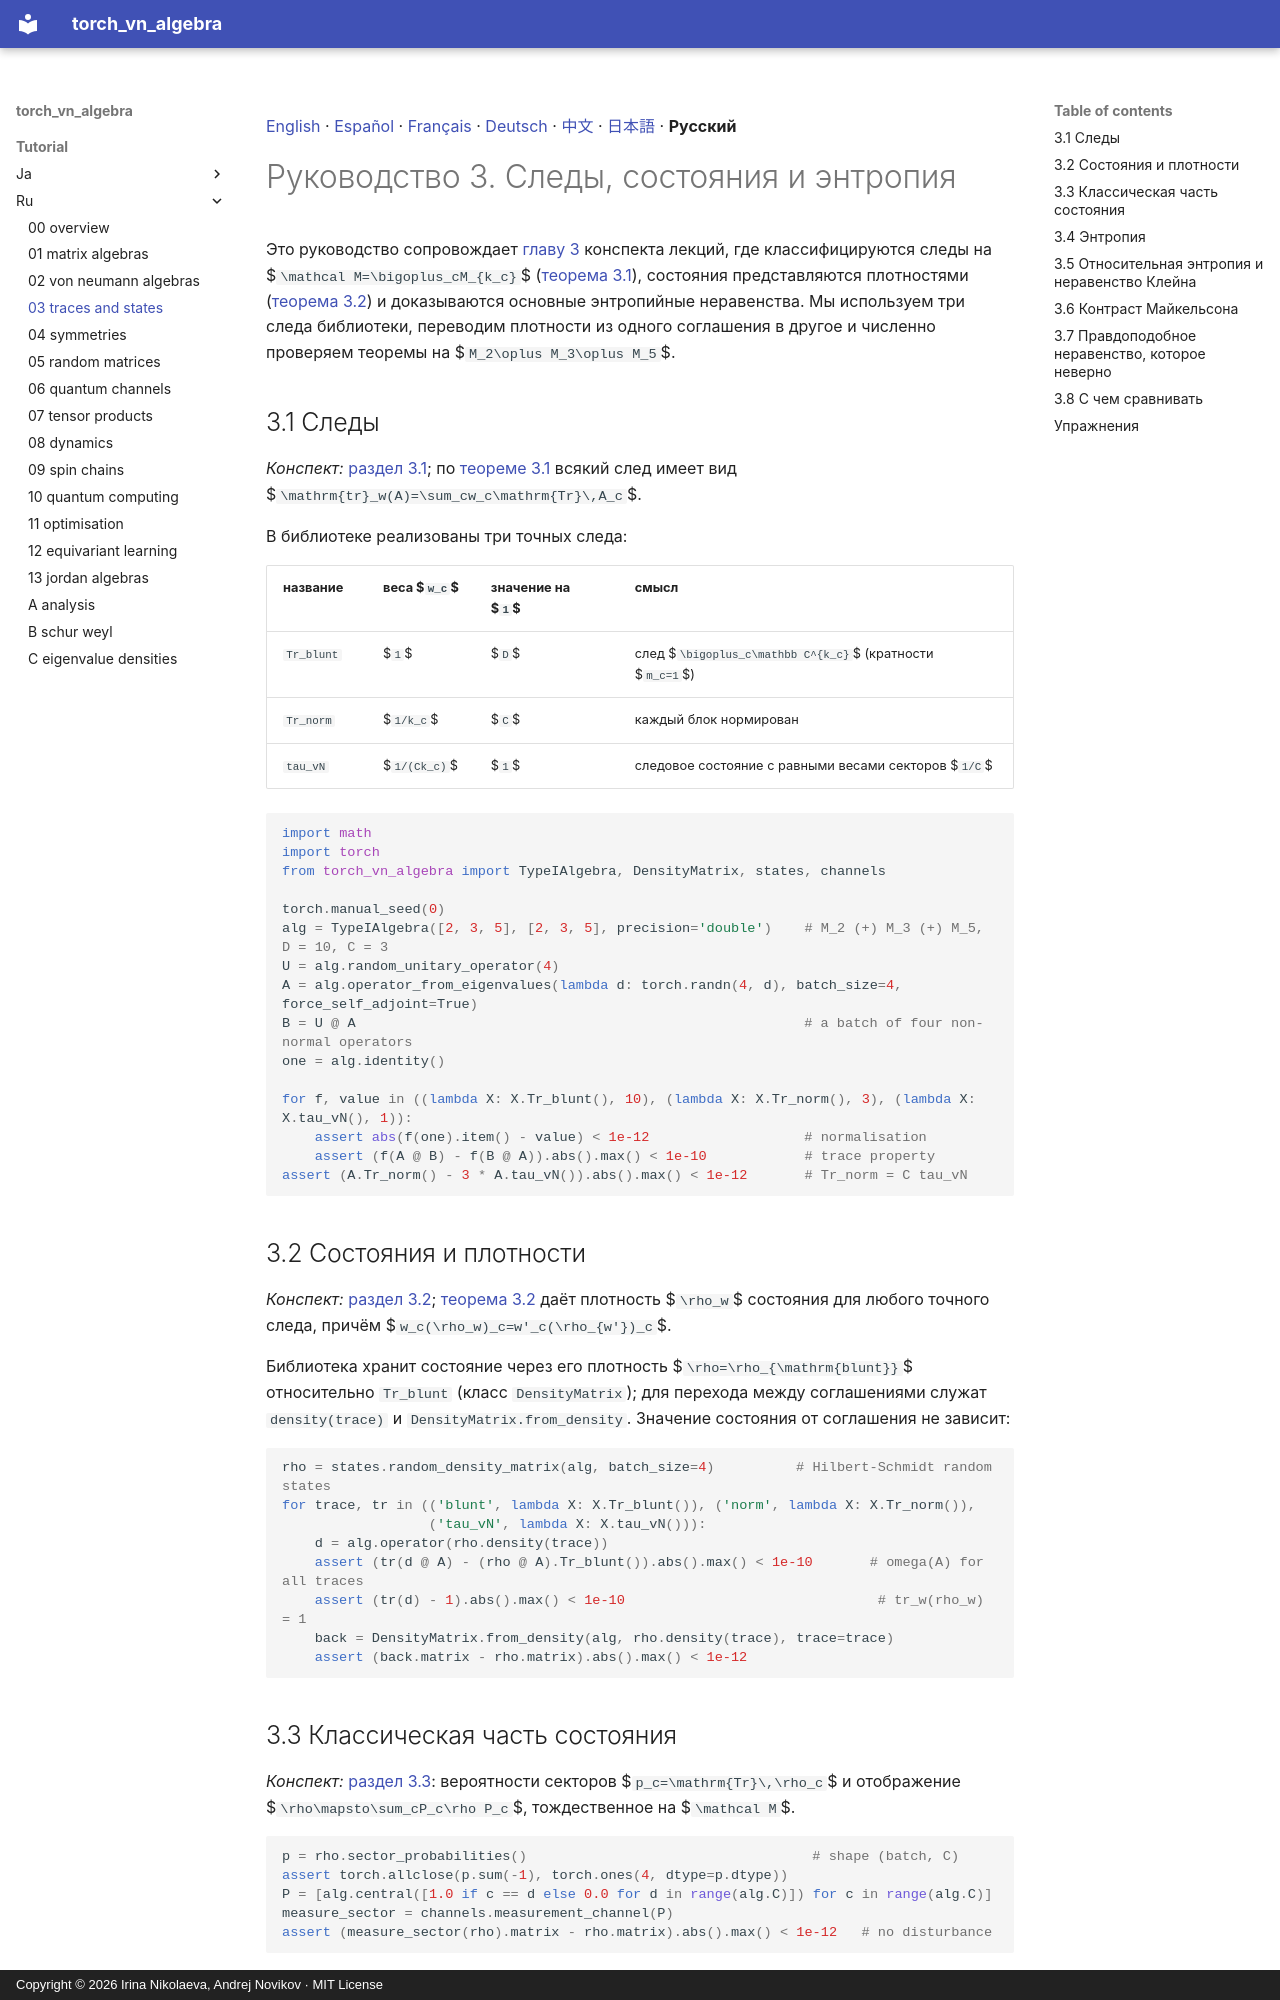

repository: andre-a-no/von_neumann_type_i · page: tutorial/ru/03_traces_and_states/index.html · generator: mkdocs · copyright: Copyright © 2026 Irina Nikolaeva, Andrej Novikov · MIT License

[English](../03_traces_and_states.md) · [Español](../es/03_traces_and_states.md) · [Français](../fr/03_traces_and_states.md) · [Deutsch](../de/03_traces_and_states.md) · [中文](../zh/03_traces_and_states.md) · [日本語](../ja/03_traces_and_states.md) · **Русский**

# Руководство 3. Следы, состояния и энтропия

Это руководство сопровождает [главу 3](../../lecture_notes/ru/03_traces_and_states.md) конспекта лекций, где классифицируются следы
на $`\mathcal M=\bigoplus_cM_{k_c}`$ ([теорема 3.1](../../lecture_notes/ru/03_traces_and_states.md#r-3-1)), состояния представляются плотностями
([теорема 3.2](../../lecture_notes/ru/03_traces_and_states.md#r-3-2)) и доказываются основные энтропийные неравенства. Мы используем три следа
библиотеки, переводим плотности из одного соглашения в другое и численно проверяем теоремы на $`M_2\oplus M_3\oplus M_5`$.

<a id="s-3-1"></a>

## 3.1 Следы

*Конспект:* [раздел 3.1](../../lecture_notes/ru/03_traces_and_states.md#s-3-1); по [теореме 3.1](../../lecture_notes/ru/03_traces_and_states.md#r-3-1) всякий след имеет вид $`\mathrm{tr}_w(A)=\sum_cw_c\mathrm{Tr}\,A_c`$.

В библиотеке реализованы три точных следа:

| название | веса $`w_c`$ | значение на $`1`$ | смысл |
|---|---|---|---|
| `Tr_blunt` | $`1`$ | $`D`$ | след $`\bigoplus_c\mathbb C^{k_c}`$ (кратности $`m_c=1`$) |
| `Tr_norm` | $`1/k_c`$ | $`C`$ | каждый блок нормирован |
| `tau_vN` | $`1/(Ck_c)`$ | $`1`$ | следовое состояние с равными весами секторов $`1/C`$ |

```python
import math
import torch
from torch_vn_algebra import TypeIAlgebra, DensityMatrix, states, channels

torch.manual_seed(0)
alg = TypeIAlgebra([2, 3, 5], [2, 3, 5], precision='double')    # M_2 (+) M_3 (+) M_5, D = 10, C = 3
U = alg.random_unitary_operator(4)
A = alg.operator_from_eigenvalues(lambda d: torch.randn(4, d), batch_size=4, force_self_adjoint=True)
B = U @ A                                                       # a batch of four non-normal operators
one = alg.identity()

for f, value in ((lambda X: X.Tr_blunt(), 10), (lambda X: X.Tr_norm(), 3), (lambda X: X.tau_vN(), 1)):
    assert abs(f(one).item() - value) < 1e-12                   # normalisation
    assert (f(A @ B) - f(B @ A)).abs().max() < 1e-10            # trace property
assert (A.Tr_norm() - 3 * A.tau_vN()).abs().max() < 1e-12       # Tr_norm = C tau_vN
```

<a id="s-3-2"></a>

## 3.2 Состояния и плотности

*Конспект:* [раздел 3.2](../../lecture_notes/ru/03_traces_and_states.md#s-3-2); [теорема 3.2](../../lecture_notes/ru/03_traces_and_states.md#r-3-2) даёт плотность $`\rho_w`$ состояния для любого точного следа, причём $`w_c(\rho_w)_c=w'_c(\rho_{w'})_c`$.

Библиотека хранит состояние через его плотность $`\rho=\rho_{\mathrm{blunt}}`$ относительно
`Tr_blunt` (класс `DensityMatrix`); для перехода между соглашениями служат `density(trace)` и
`DensityMatrix.from_density`. Значение состояния от соглашения не зависит:

```python
rho = states.random_density_matrix(alg, batch_size=4)          # Hilbert-Schmidt random states
for trace, tr in (('blunt', lambda X: X.Tr_blunt()), ('norm', lambda X: X.Tr_norm()),
                  ('tau_vN', lambda X: X.tau_vN())):
    d = alg.operator(rho.density(trace))
    assert (tr(d @ A) - (rho @ A).Tr_blunt()).abs().max() < 1e-10       # omega(A) for all traces
    assert (tr(d) - 1).abs().max() < 1e-10                               # tr_w(rho_w) = 1
    back = DensityMatrix.from_density(alg, rho.density(trace), trace=trace)
    assert (back.matrix - rho.matrix).abs().max() < 1e-12
```

<a id="s-3-3"></a>

## 3.3 Классическая часть состояния

*Конспект:* [раздел 3.3](../../lecture_notes/ru/03_traces_and_states.md#s-3-3): вероятности секторов $`p_c=\mathrm{Tr}\,\rho_c`$ и отображение $`\rho\mapsto\sum_cP_c\rho P_c`$, тождественное на $`\mathcal M`$.

```python
p = rho.sector_probabilities()                                   # shape (batch, C)
assert torch.allclose(p.sum(-1), torch.ones(4, dtype=p.dtype))
P = [alg.central([1.0 if c == d else 0.0 for d in range(alg.C)]) for c in range(alg.C)]
measure_sector = channels.measurement_channel(P)
assert (measure_sector(rho).matrix - rho.matrix).abs().max() < 1e-12   # no disturbance
```

<a id="s-3-4"></a>
